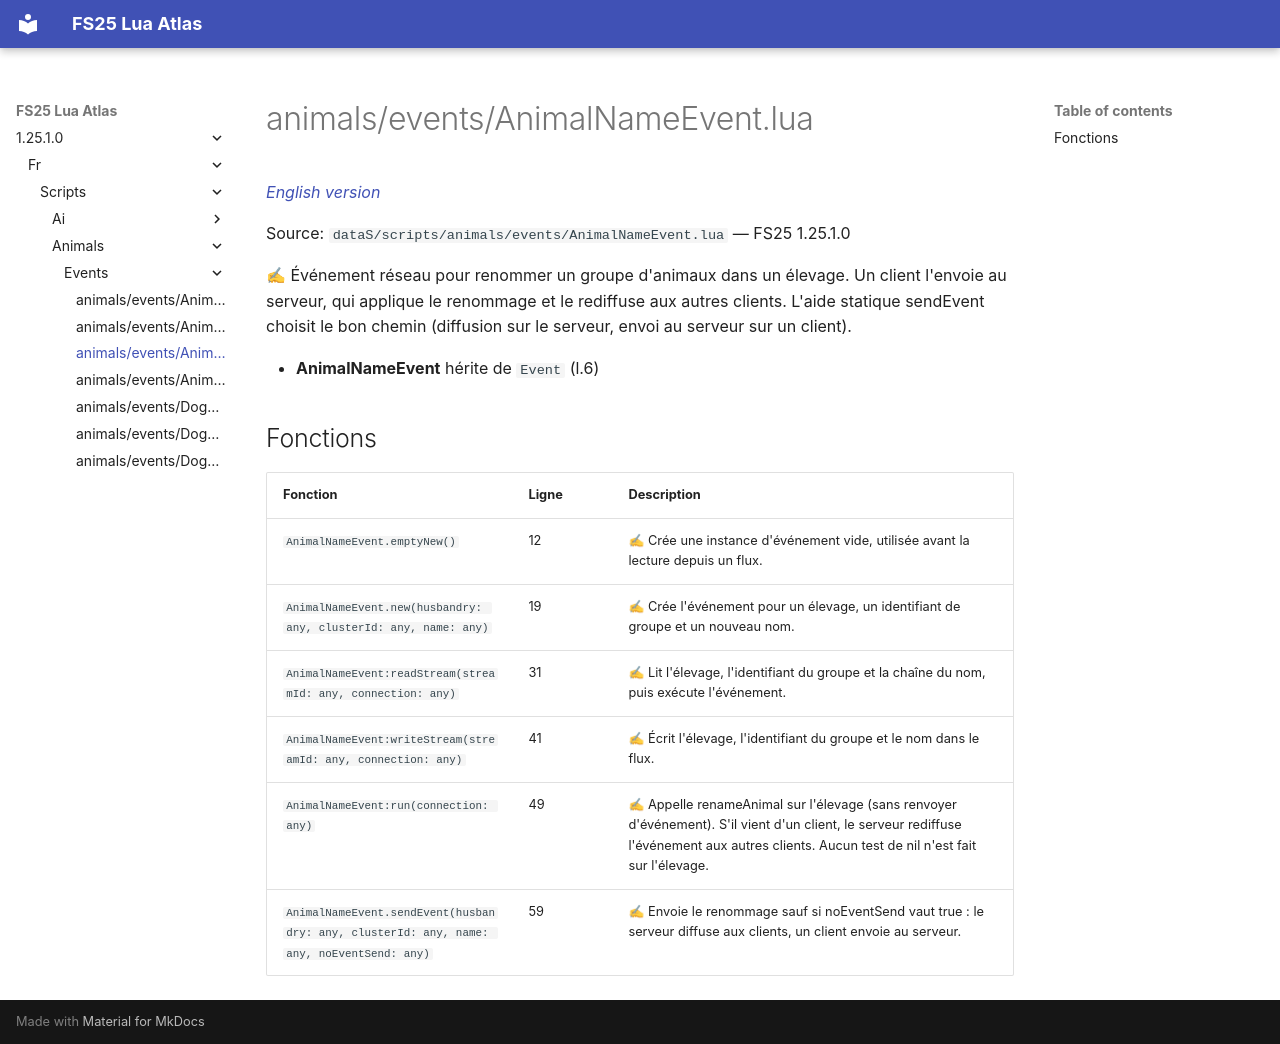

repository: Tim0219800/fs25-lua-atlas · page: 1.25.1.0/fr/scripts/animals/events/AnimalNameEvent.html · generator: mkdocs

# animals/events/AnimalNameEvent.lua

*[English version](../../../../scripts/animals/events/AnimalNameEvent.md)*

Source: `dataS/scripts/animals/events/AnimalNameEvent.lua` — FS25 1.25.1.0

✍ Événement réseau pour renommer un groupe d'animaux dans un élevage. Un client l'envoie au serveur, qui applique le renommage et le rediffuse aux autres clients. L'aide statique sendEvent choisit le bon chemin (diffusion sur le serveur, envoi au serveur sur un client).

- **AnimalNameEvent** hérite de `Event` (l.6)

## Fonctions

| Fonction | Ligne | Description |
|---|---|---|
| `AnimalNameEvent.emptyNew()` | 12 | ✍ Crée une instance d'événement vide, utilisée avant la lecture depuis un flux. |
| `AnimalNameEvent.new(husbandry: any, clusterId: any, name: any)` | 19 | ✍ Crée l'événement pour un élevage, un identifiant de groupe et un nouveau nom. |
| `AnimalNameEvent:readStream(streamId: any, connection: any)` | 31 | ✍ Lit l'élevage, l'identifiant du groupe et la chaîne du nom, puis exécute l'événement. |
| `AnimalNameEvent:writeStream(streamId: any, connection: any)` | 41 | ✍ Écrit l'élevage, l'identifiant du groupe et le nom dans le flux. |
| `AnimalNameEvent:run(connection: any)` | 49 | ✍ Appelle renameAnimal sur l'élevage (sans renvoyer d'événement). S'il vient d'un client, le serveur rediffuse l'événement aux autres clients. Aucun test de nil n'est fait sur l'élevage. |
| `AnimalNameEvent.sendEvent(husbandry: any, clusterId: any, name: any, noEventSend: any)` | 59 | ✍ Envoie le renommage sauf si noEventSend vaut true : le serveur diffuse aux clients, un client envoie au serveur. |
